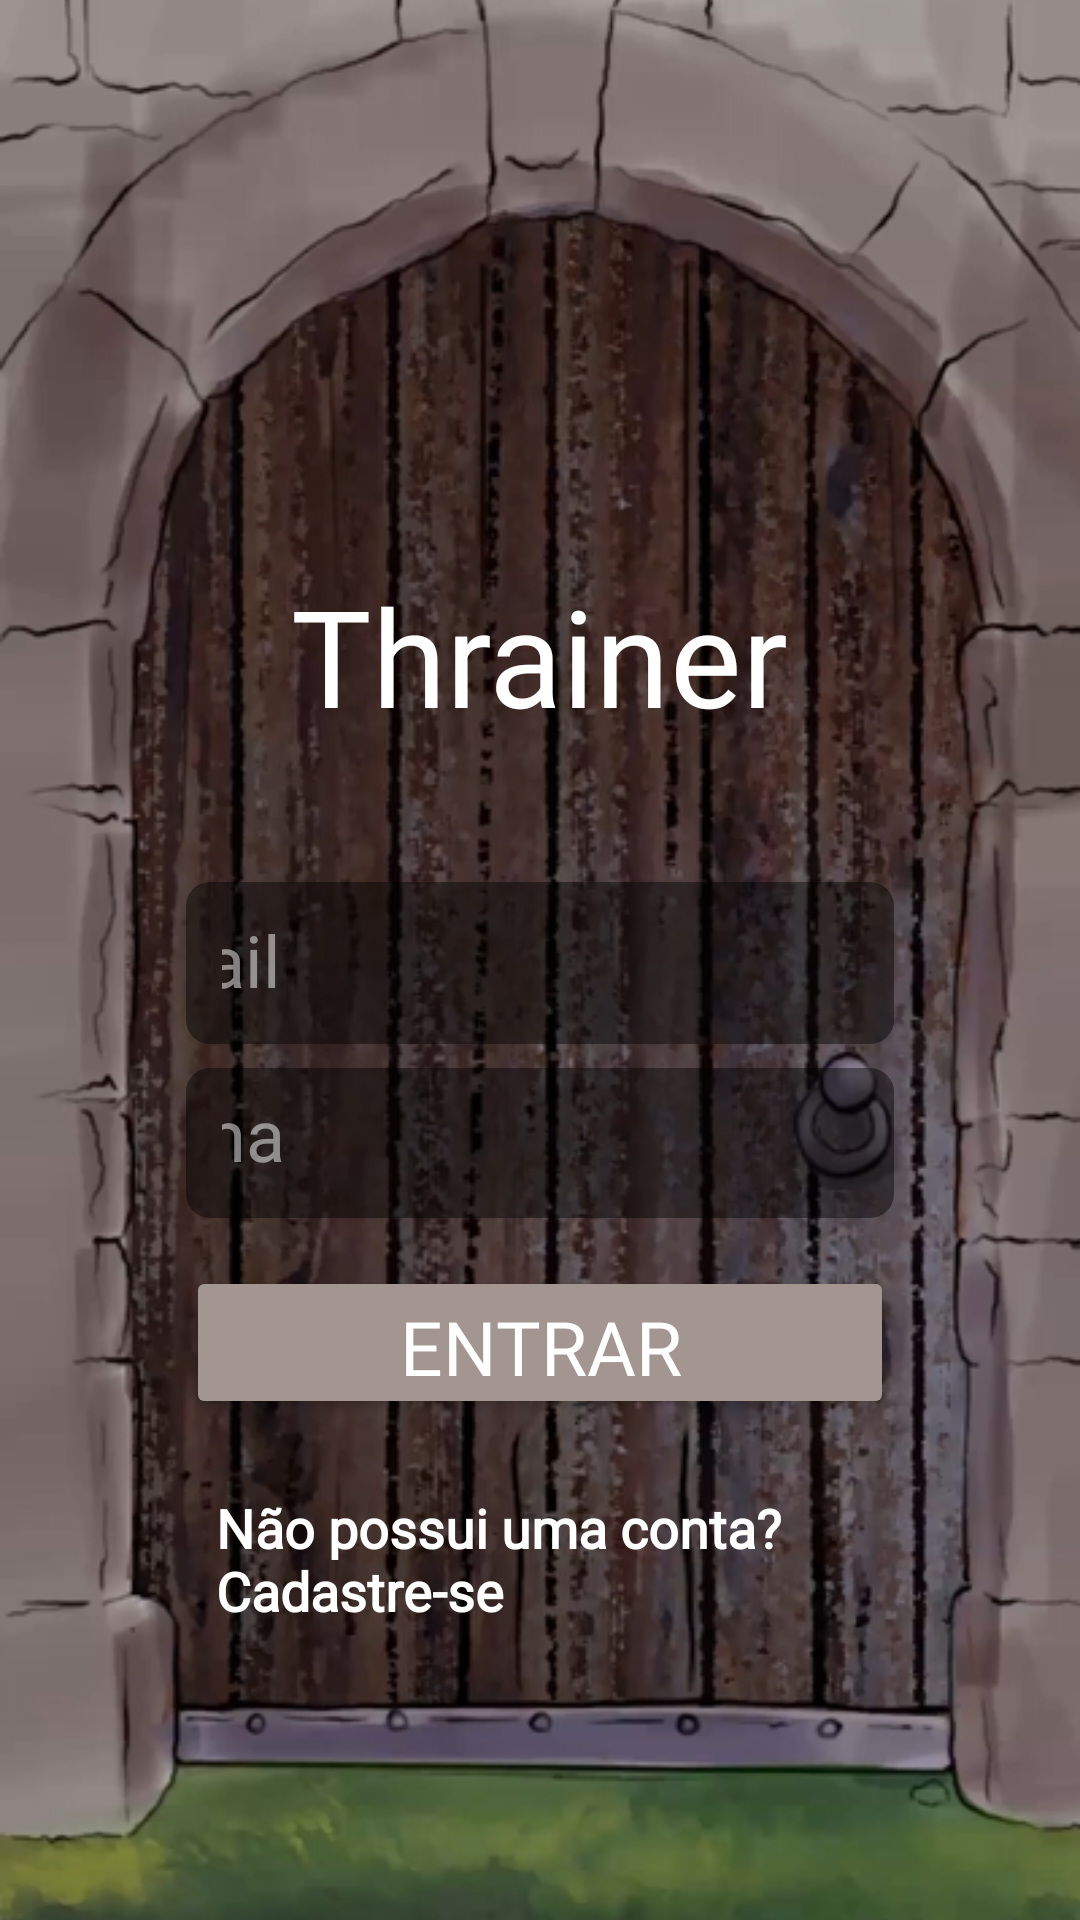

Reconstruct the res/layout file that produces this screen, plus the resources it refers to.
<!-- AndroidManifest.xml: application theme Theme.AppCompat.Light.NoActionBar -->
<!-- res/layout/activity_login.xml -->
<androidx.constraintlayout.widget.ConstraintLayout
    xmlns:android="http://schemas.android.com/apk/res/android"
    xmlns:app="http://schemas.android.com/apk/res-auto"
    xmlns:tools="http://schemas.android.com/tools"
    android:id="@+id/main"
    android:layout_width="match_parent"
    android:layout_height="match_parent"
    android:background="@android:color/transparent">

    <ImageView
        android:id="@+id/backgroundImage"
        android:layout_width="match_parent"
        android:layout_height="match_parent"
        android:scaleType="centerCrop"
        android:src="@drawable/newdoor"
        app:layout_constraintTop_toTopOf="parent"
        app:layout_constraintBottom_toBottomOf="parent"
        app:layout_constraintStart_toStartOf="parent"
        app:layout_constraintEnd_toEndOf="parent"/>

    <androidx.cardview.widget.CardView
        android:id="@+id/loginModal"
        android:layout_width="0dp"
        android:layout_height="wrap_content"
        app:cardElevation="0dp"
        android:layout_margin="32dp"
        app:layout_constraintTop_toTopOf="parent"
        app:layout_constraintBottom_toBottomOf="parent"
        app:layout_constraintStart_toStartOf="parent"
        app:layout_constraintEnd_toEndOf="parent"
        app:cardBackgroundColor="@android:color/transparent"
        android:background="@android:color/transparent">

        <androidx.constraintlayout.widget.ConstraintLayout
            android:layout_width="match_parent"
            android:layout_height="wrap_content"
            android:padding="30dp">

            <TextView
                android:id="@+id/title"
                android:layout_width="228dp"
                android:layout_height="81dp"
                android:layout_marginTop="148dp"
                android:layout_marginBottom="1000dp"
                android:elevation="60dp"
                android:fontFamily="@font/goudymediaeval"
                android:gravity="center"
                android:shadowDx="0"
                android:shadowDy="2"
                android:shadowRadius="4"
                android:text="Thrainer"
                android:textColor="@android:color/white"
                android:textSize="45sp"
                android:textStyle=""
                app:layout_constraintBottom_toBottomOf="parent"
                app:layout_constraintEnd_toEndOf="parent"
                app:layout_constraintHorizontal_bias="0.457"
                app:layout_constraintStart_toStartOf="parent"
                app:layout_constraintTop_toTopOf="parent"
                app:layout_constraintVertical_bias="0.0" />

            <androidx.constraintlayout.widget.ConstraintLayout
                android:id="@+id/emailContainer"
                android:layout_width="0dp"
                android:layout_height="wrap_content"
                android:layout_marginBottom="12dp"
                android:layout_marginTop="35dp"
                android:background="@drawable/rounded_inputs"
                android:padding="12dp"
                app:layout_constraintEnd_toEndOf="parent"
                app:layout_constraintStart_toStartOf="parent"
                app:layout_constraintTop_toBottomOf="@id/title">

                <EditText
                    android:id="@+id/emailEditText"
                    android:layout_width="199dp"
                    android:layout_height="30dp"
                    android:layout_marginEnd="60dp"
                    android:background="@android:color/transparent"
                    android:fontFamily="@font/goudymediaeval"
                    android:hint="E-mail"
                    android:inputType="textEmailAddress"
                    android:textColor="#FFFFFF"
                    android:textColorHint="#80FFFFFF"
                    android:textSize="24sp"
                    app:layout_constraintBottom_toBottomOf="parent"
                    app:layout_constraintEnd_toEndOf="parent"
                    app:layout_constraintTop_toTopOf="parent"
                    app:layout_constraintVertical_bias="0.0" />
            </androidx.constraintlayout.widget.ConstraintLayout>

            <androidx.constraintlayout.widget.ConstraintLayout
                android:id="@+id/passwordContainer"
                android:layout_width="0dp"
                android:layout_height="wrap_content"
                android:layout_marginTop="8dp"
                android:background="@drawable/rounded_inputs"
                android:padding="12dp"
                android:radius="80dp"
                app:layout_constraintEnd_toEndOf="parent"
                app:layout_constraintHorizontal_bias="0.0"
                app:layout_constraintStart_toStartOf="parent"
                app:layout_constraintTop_toBottomOf="@id/emailContainer">

                <EditText
                    android:id="@+id/passwordEditText"
                    android:layout_width="178dp"
                    android:layout_height="26dp"
                    android:layout_marginEnd="56dp"
                    android:background="@android:color/transparent"
                    android:fontFamily="@font/goudymediaeval"
                    android:hint="Senha"
                    android:inputType="textPassword"
                    android:textColor="#FFF"
                    android:textColorHint="#80FFFFFF"
                    android:textSize="24dp"
                    app:layout_constraintBottom_toBottomOf="parent"
                    app:layout_constraintEnd_toStartOf="@id/showPassword"
                    app:layout_constraintTop_toTopOf="parent"
                    app:layout_constraintVertical_bias="1.0" />

                <ImageButton
                    android:id="@+id/showPassword"
                    android:layout_width="24dp"
                    android:layout_height="24dp"
                    android:background="@android:color/transparent"
                    app:layout_constraintBottom_toBottomOf="parent"
                    app:layout_constraintEnd_toEndOf="parent"
                    app:layout_constraintTop_toTopOf="parent"
                    app:tint="#0A7EA4" />
            </androidx.constraintlayout.widget.ConstraintLayout>

            <Button
                android:id="@+id/loginButton"
                android:layout_width="match_parent"
                android:layout_height="51dp"
                android:layout_marginTop="16dp"
                android:backgroundTint="#a39590"
                android:fontFamily="@font/goudymediaeval"
                android:text="Entrar"
                android:textColor="#FFF"
                android:textSize="25sp"
                app:layout_constraintEnd_toEndOf="parent"
                app:layout_constraintStart_toStartOf="parent"
                app:layout_constraintTop_toBottomOf="@id/passwordContainer" />

            <TextView
                android:id="@+id/registerButton"
                android:layout_width="wrap_content"
                android:layout_height="wrap_content"
                android:clickable="true"
                android:focusable="true"
                android:fontFamily="@font/goudymediaeval"
                android:padding="10dp"
                android:text="Não possui uma conta? Cadastre-se"
                android:textColor="#FFF"
                android:textSize="18sp"
                android:textStyle="bold"
                app:layout_constraintBottom_toBottomOf="parent"
                app:layout_constraintEnd_toEndOf="parent"
                app:layout_constraintStart_toStartOf="parent"
                app:layout_constraintTop_toBottomOf="@+id/loginButton"
                app:layout_constraintVertical_bias="0.197" />
        </androidx.constraintlayout.widget.ConstraintLayout>
    </androidx.cardview.widget.CardView>
</androidx.constraintlayout.widget.ConstraintLayout>
<!-- resources referenced by this layout -->
<resources>
  <!-- drawable newdoor: png bitmap (drawable, 391269 bytes) -->
  <!-- drawable rounded_inputs (drawable) -->
  <shape xmlns:android="http://schemas.android.com/apk/res/android">
      <solid android:color="#70000000"/>
      <corners android:radius="8dp"/>
  </shape>
  <style name="Theme.AppCompat.Light.NoActionBar" parent="Base.Theme.AppCompat.Light.NoActionBar" />
  <style name="Base.Theme.AppCompat.Light.NoActionBar" parent="Theme.Material3.DayNight.NoActionBar">
          
          
      </style>
</resources>
